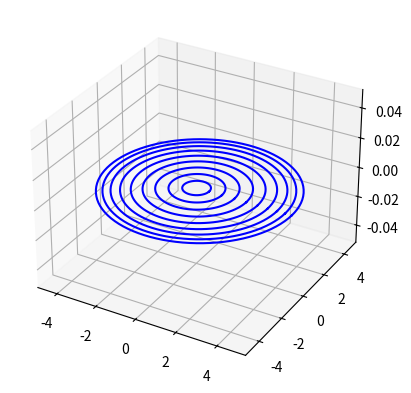

The matplotlib source for this figure:
# Import matplotlib for 3D plotting
import matplotlib.pyplot as plt
from mpl_toolkits.mplot3d import Axes3D
import numpy as np

# Define a function to draw a circle in 3D space
def draw_circle(ax, center, radius, color):
    # Create an array of angles from 0 to 2*pi
    theta = np.linspace(0, 2 * np.pi, 100)
    # Calculate the x, y and z coordinates of the circle points
    x = center[0] + radius * np.cos(theta)
    y = center[1] + radius * np.sin(theta)
    z = center[2] * np.ones_like(theta)
    # Plot the circle on the given axis with the given color
    ax.plot(x, y, z, color=color)

# Create a figure and an axis for 3D plotting
fig = plt.figure()
ax = fig.add_subplot(111, projection='3d')

# Define the wire tip position and orientation
wire_tip = (0, 0, 0) # The wire tip is at the origin
wire_dir = (1, 0 ,0) # The wire direction is along the x-axis

# Define the frequency and amplitude of the alternating current
freq = 50 # The frequency is 50 Hz
amp = 5 # The amplitude is 5 cm

# Define the colors for positive and negative cycles
pos_color = 'blue'
neg_color = 'red'

# Define the number of cycles to simulate
num_cycles = 10

# Loop over each cycle
for i in range(num_cycles):
    # Calculate the phase angle of the current at this cycle
    phi = i * 2 * np.pi / freq 
    # Calculate the current magnitude at this cycle
    curr_mag = amp * np.sin(phi)
    # Determine the color of the circle based on the sign of curr_mag 
    if curr_mag > 0:
        circle_color = pos_color 
    elif curr_mag < 0:
        circle_color = neg_color 
    else:
        continue # Skip this cycle if curr_mag is zero
    
    # Calculate the center of the circle at this cycle 
    circle_center = (wire_tip[0] + wire_dir[0] * i / freq,
                     wire_tip[1] + wire_dir[1] * i / freq,
                     wire_tip[2] + wire_dir[2] * i / freq)
    
    # Draw a circle with curr_mag as radius and circle_color as color 
    draw_circle(ax, circle_center, abs(curr_mag), circle_color)

# Show the plot 
plt.show()